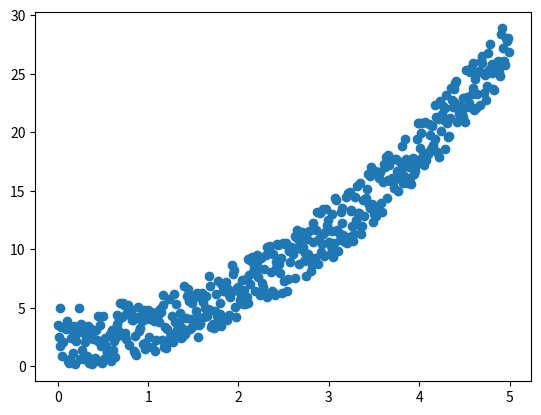

Here is the Python script that generated this plot:
import numpy as np
import matplotlib.pyplot as plt
import pandas as pd
from scipy.stats import expon

df = np.random.random(size=500) * 5
x = np.array(list(range(0, 500, 1))) * 0.01
y = (x**2 + df)
plt.scatter(x, y)
plt.show()